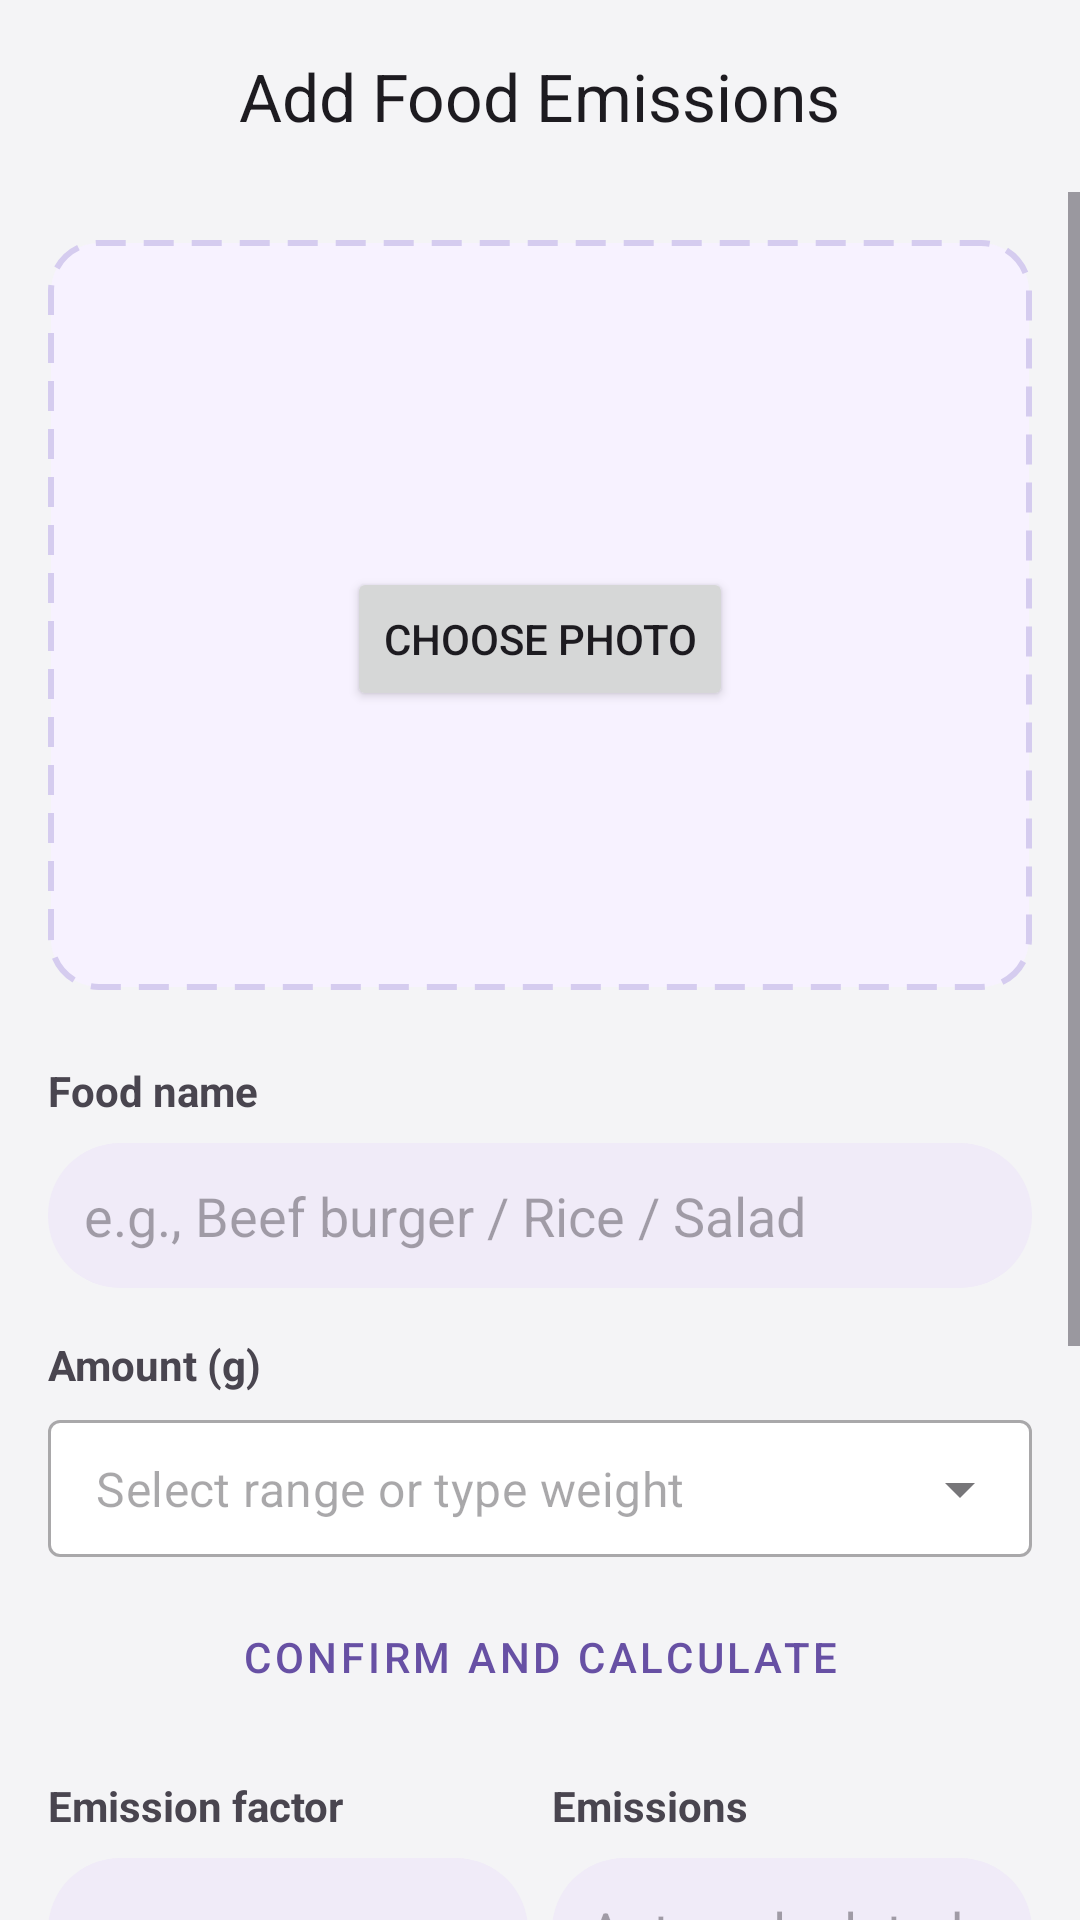

Here is an Android app screen rendered from its layout file. Give the layout XML and the strings, colors and styles it references.
<!-- AndroidManifest.xml: application theme Theme.ADMobile -->
<!-- res/layout/add_food_activity.xml -->
<?xml version="1.0" encoding="utf-8"?>
<LinearLayout xmlns:android="http://schemas.android.com/apk/res/android"
    xmlns:app="http://schemas.android.com/apk/res-auto"
    xmlns:tools="http://schemas.android.com/tools"
    android:layout_width="match_parent"
    android:layout_height="match_parent"
    android:orientation="vertical"
    android:background="#F4F4F6"
    tools:context=".ui.activity.AddFoodActivity">

    <com.google.android.material.appbar.AppBarLayout
        android:layout_width="match_parent"
        android:layout_height="wrap_content"
        android:background="@android:color/transparent"
        app:elevation="0dp">
        <com.google.android.material.appbar.MaterialToolbar
            android:id="@+id/toolbar"
            android:layout_width="match_parent"
            android:layout_height="?attr/actionBarSize"
            app:navigationIcon="@drawable/ic_arrow_back"
            app:title="Add Food Emissions"
            app:titleCentered="true"/>
    </com.google.android.material.appbar.AppBarLayout>

    <ScrollView
        android:layout_width="match_parent"
        android:layout_height="match_parent">

        <LinearLayout
            android:layout_width="match_parent"
            android:layout_height="wrap_content"
            android:orientation="vertical"
            android:padding="16dp">

            <FrameLayout
                android:id="@+id/photo_container"
                android:layout_width="match_parent"
                android:layout_height="250dp"
                android:background="@drawable/dashed_border">
                <ImageView
                    android:id="@+id/image_preview"
                    android:layout_width="match_parent"
                    android:layout_height="match_parent"
                    android:scaleType="centerCrop"
                    android:visibility="gone" />
                <ProgressBar
                    android:id="@+id/analyze_progress"
                    android:layout_width="wrap_content"
                    android:layout_height="wrap_content"
                    android:layout_gravity="center"
                    android:indeterminateTint="#674fa3"
                    android:visibility="gone" />
                <LinearLayout
                    android:id="@+id/add_photo_placeholder"
                    android:layout_width="wrap_content"
                    android:layout_height="wrap_content"
                    android:layout_gravity="center"
                    android:gravity="center"
                    android:orientation="vertical">
                    <Button
                        android:id="@+id/choose_photo_button"
                        android:layout_width="wrap_content"
                        android:layout_height="wrap_content"
                        android:layout_marginTop="16dp"
                        android:text="Choose Photo" />
                </LinearLayout>
            </FrameLayout>

            <TextView
                android:layout_width="wrap_content"
                android:layout_height="wrap_content"
                android:layout_marginTop="24dp"
                android:text="Food name"
                android:textStyle="bold"/>
            <EditText
                android:id="@+id/editFoodName"
                android:layout_width="match_parent"
                android:layout_height="wrap_content"
                android:layout_marginTop="8dp"
                android:background="@drawable/bottom_nav_background"
                android:hint="e.g., Beef burger / Rice / Salad"
                android:padding="12dp" />

            <LinearLayout
                android:layout_width="match_parent"
                android:layout_height="wrap_content"
                android:layout_marginTop="16dp"
                android:orientation="vertical">

                <TextView
                    android:layout_width="wrap_content"
                    android:layout_height="wrap_content"
                    android:text="Amount (g)"
                    android:textStyle="bold"/>

                <com.google.android.material.textfield.TextInputLayout
                    android:id="@+id/amountInputLayout"
                    style="@style/Widget.MaterialComponents.TextInputLayout.OutlinedBox.ExposedDropdownMenu"
                    android:layout_width="match_parent"
                    android:layout_height="wrap_content"
                    android:layout_marginTop="8dp"
                    app:boxBackgroundColor="#FFFFFF"
                    app:suffixText="g"
                    app:hintEnabled="false">

                    <AutoCompleteTextView
                        android:id="@+id/editAmount"
                        android:layout_width="match_parent"
                        android:layout_height="wrap_content"
                        android:background="@null"
                        android:hint="Select range or type weight"
                        android:inputType="numberDecimal"
                        android:padding="12dp" />

                </com.google.android.material.textfield.TextInputLayout>

                <Button
                    android:id="@+id/btn_calculate"
                    android:layout_width="match_parent"
                    android:layout_height="wrap_content"
                    android:layout_marginTop="8dp"
                    android:text="Confirm and Calculate"
                    style="@style/Widget.MaterialComponents.Button.TextButton"
                    app:icon="@drawable/ic_calculate" />


            </LinearLayout>

            <LinearLayout
                android:layout_width="match_parent"
                android:layout_height="wrap_content"
                android:layout_marginTop="16dp"
                android:orientation="horizontal">
                <LinearLayout
                    android:layout_width="0dp"
                    android:layout_height="wrap_content"
                    android:layout_weight="1"
                    android:orientation="vertical"
                    android:layout_marginEnd="8dp">
                    <TextView
                        android:layout_width="wrap_content"
                        android:layout_height="wrap_content"
                        android:text="Emission factor"
                        android:textStyle="bold"/>
                    <EditText
                        android:id="@+id/editEmissionFactor"
                        android:layout_width="match_parent"
                        android:layout_height="wrap_content"
                        android:layout_marginTop="8dp"
                        android:background="@drawable/bottom_nav_background"
                        android:hint="--"
                        android:padding="12dp" />
                </LinearLayout>
                <LinearLayout
                    android:layout_width="0dp"
                    android:layout_height="wrap_content"
                    android:layout_weight="1"
                    android:orientation="vertical">
                    <TextView
                        android:layout_width="wrap_content"
                        android:layout_height="wrap_content"
                        android:text="Emissions"
                        android:textStyle="bold"/>
                    <EditText
                        android:id="@+id/editEmissions"
                        android:layout_width="match_parent"
                        android:layout_height="wrap_content"
                        android:layout_marginTop="8dp"
                        android:background="@drawable/bottom_nav_background"
                        android:hint="Auto-calculated"
                        android:enabled="false"
                        android:padding="12dp" />
                </LinearLayout>
            </LinearLayout>

            <TextView
                android:layout_width="wrap_content"
                android:layout_height="wrap_content"
                android:layout_marginTop="16dp"
                android:text="Note (optional)"
                android:textStyle="bold"/>
            <EditText
                android:id="@+id/editNote"
                android:layout_width="match_parent"
                android:layout_height="wrap_content"
                android:layout_marginTop="8dp"
                android:background="@drawable/bottom_nav_background"
                android:hint="e.g., dinner / canteen / brand"
                android:padding="12dp" />

            <Button
                android:id="@+id/save_button"
                android:layout_width="match_parent"
                android:layout_height="60dp"
                android:layout_marginTop="32dp"
                android:text="Save" />

            <TextView
                android:layout_width="wrap_content"
                android:layout_height="wrap_content"
                android:layout_gravity="center_horizontal"
                android:textAlignment="center"
                android:layout_marginTop="8dp"
                android:text="This adds a food record into your carbon ledger (stored locally). Photos are preview-only (not saved) to avoid size limits."/>

        </LinearLayout>
    </ScrollView>
</LinearLayout>
<!-- resources referenced by this layout -->
<resources>
  <!-- drawable bottom_nav_background (drawable) -->
  <?xml version="1.0" encoding="utf-8"?>
  <shape xmlns:android="http://schemas.android.com/apk/res/android"
      android:shape="rectangle">
      <solid android:color="#F0EBF8" />
      <corners android:radius="24dp" />
  </shape>
  <!-- drawable dashed_border (drawable) -->
  <?xml version="1.0" encoding="utf-8"?>
  <shape xmlns:android="http://schemas.android.com/apk/res/android"
      android:shape="rectangle">
      <solid android:color="#F7F2FF" />
      <corners android:radius="16dp" />
      <stroke
          android:width="2dp"
          android:color="#D5CCEF"
          android:dashWidth="10dp"
          android:dashGap="6dp" />
  </shape>
  <style name="Theme.ADMobile" parent="Base.Theme.ADMobile" />
  <style name="Base.Theme.ADMobile" parent="Theme.Material3.DayNight.NoActionBar">
          
          
  
          
          <item name="android:statusBarColor">@android:color/white</item>
          <item name="android:windowLightStatusBar">true</item>
          <item name="android:navigationBarColor">@android:color/white</item>
          
      </style>
</resources>
